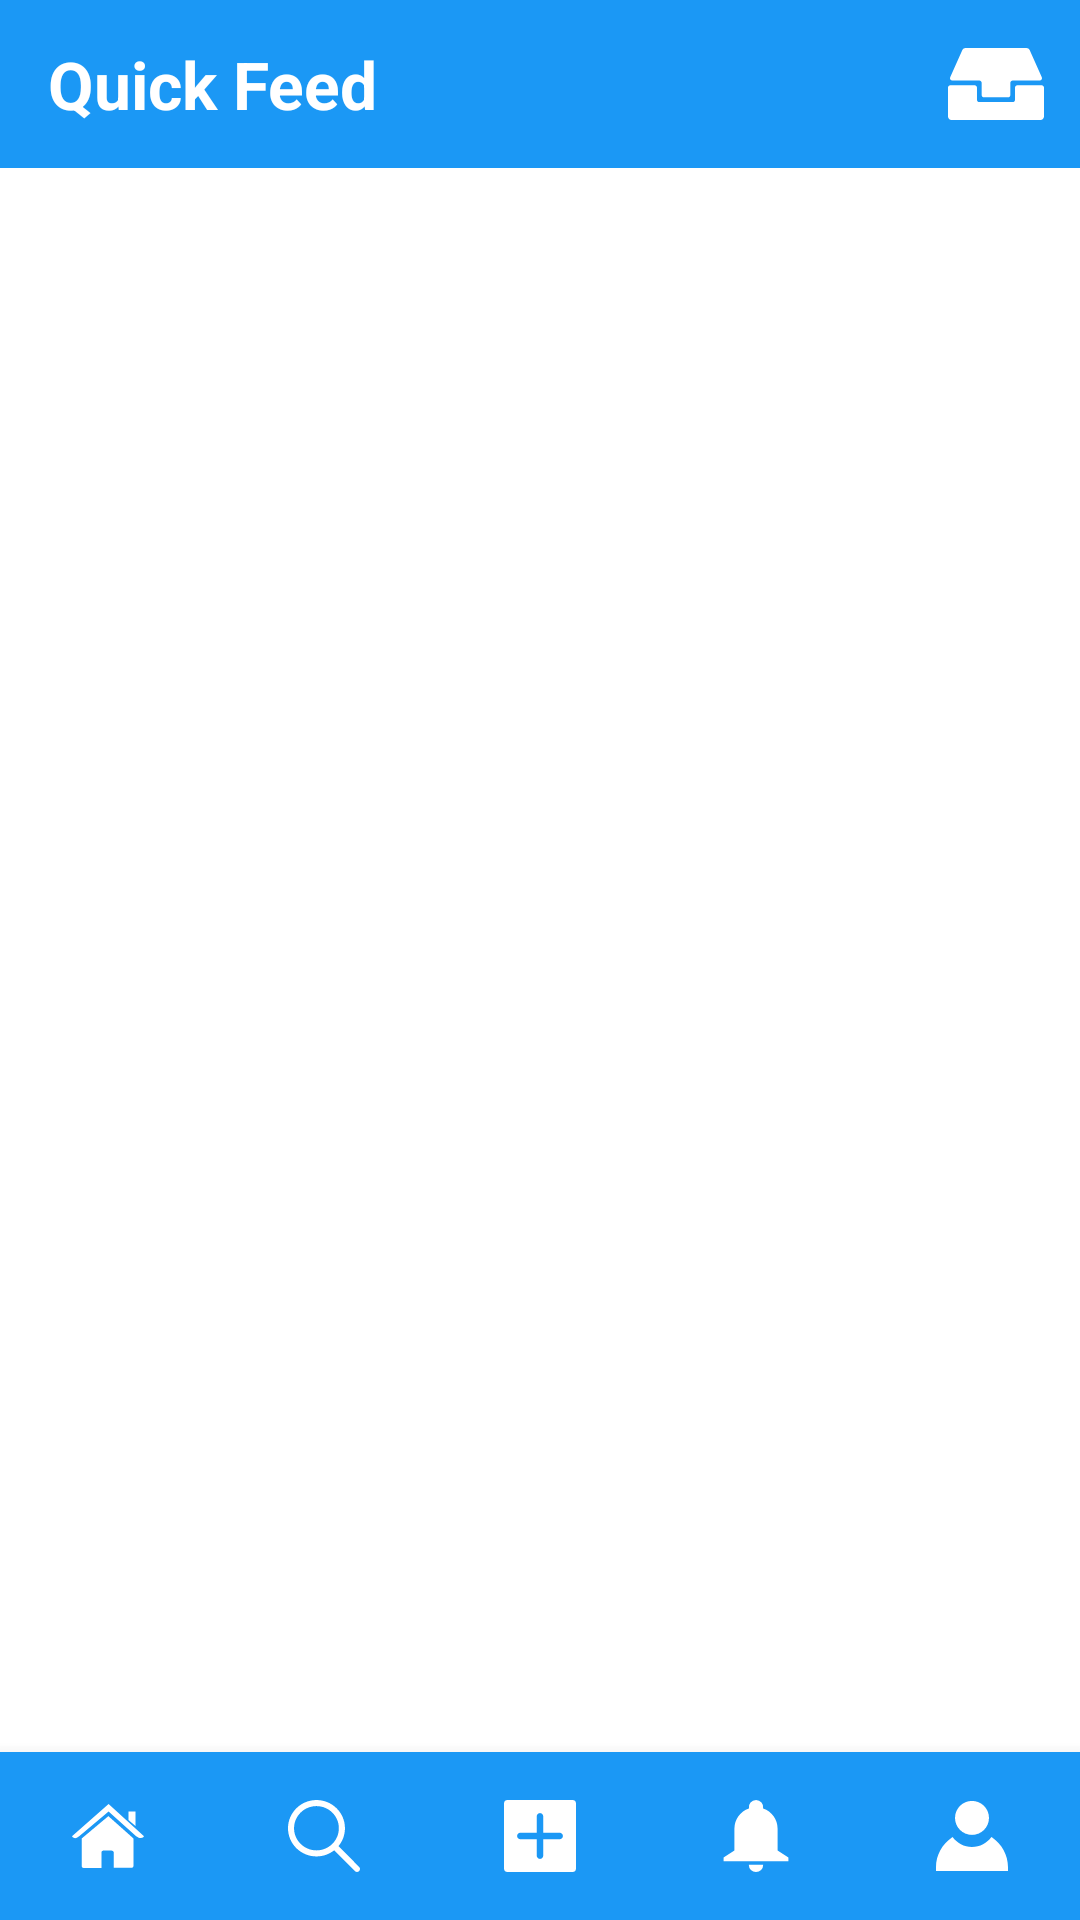

The Android layout XML behind this screen, and the referenced resources:
<!-- AndroidManifest.xml: application theme Theme.QuickFeed -->
<!-- res/layout/activity_main.xml -->
<?xml version="1.0" encoding="utf-8"?>
<RelativeLayout xmlns:android="http://schemas.android.com/apk/res/android"
    xmlns:app="http://schemas.android.com/apk/res-auto"
    xmlns:tools="http://schemas.android.com/tools"
    android:layout_width="match_parent"
    android:layout_height="match_parent"
    tools:context=".MainActivity">

    <androidx.appcompat.widget.Toolbar
        android:id="@+id/toolbar_home"
        android:layout_alignParentTop="true"
        android:background="@color/blue"
        android:layout_width="match_parent"
        android:layout_height="?attr/actionBarSize">
        <RelativeLayout
            android:layout_width="match_parent"
            android:layout_height="wrap_content">
            <TextView
                android:text="@string/app_name"
                android:textColor="@color/white"
                android:textSize="22sp"
                android:textStyle="bold"
                android:gravity="center_vertical"
                android:layout_width="wrap_content"
                android:layout_height="match_parent"/>

            <ImageButton
                android:id="@+id/imageButton_menu"
                android:layout_width="?attr/actionBarSize"
                android:layout_height="match_parent"
                android:layout_alignParentEnd="true"
                android:background="@android:color/transparent"
                android:scaleType="fitCenter"
                android:padding="12dp"
                android:src="@drawable/ic_inbox"
                app:tint="@color/white" />
        </RelativeLayout>
    </androidx.appcompat.widget.Toolbar>


    <FrameLayout
        android:id="@+id/fragmentContainer"
        android:layout_below="@+id/toolbar_home"
        android:layout_above="@+id/bottomNavBar"
        android:layout_width="match_parent"
        android:layout_height="match_parent"/>

    <com.google.android.material.bottomnavigation.BottomNavigationView
        android:id="@+id/bottomNavBar"
        app:menu="@menu/bottom_nav_menu"
        android:background="@color/blue"
        app:itemIconTint="@color/white"
        app:itemTextColor="@color/white"
        app:itemRippleColor="#69CD9E"
        app:labelVisibilityMode="unlabeled"
        android:layout_alignParentBottom="true"
        android:layout_width="match_parent"
        android:layout_height="wrap_content"/>

</RelativeLayout>
<!-- resources referenced by this layout -->
<resources>
  <color name="blue">#1B98F5</color>
  <color name="white">#FFFFFFFF</color>
  <!-- drawable ic_inbox (drawable) -->
  <vector android:height="32dp" android:viewportHeight="512"
      android:viewportWidth="512" android:width="32dp" xmlns:android="http://schemas.android.com/apk/res/android">
      <path android:fillColor="#FF000000" android:pathData="M23.092,237.505h143.969c6.897,0 12.488,5.591 12.488,12.488v64.537c0,6.897 5.591,12.488 12.488,12.488h127.925c6.897,0 12.488,-5.591 12.488,-12.488v-64.537c0,-6.897 5.591,-12.488 12.488,-12.488h143.969c9.056,0 15.1,-9.337 11.394,-17.599l-64.87,-144.604c-3.02,-6.732 -9.711,-11.064 -17.09,-11.064H93.659c-7.379,0 -14.07,4.332 -17.091,11.064L11.699,219.906C7.992,228.168 14.036,237.505 23.092,237.505z"/>
      <path android:fillColor="#FF000000" android:pathData="M499.512,262.481H369.914c-6.897,0 -12.488,5.591 -12.488,12.488v64.537c0,6.897 -5.591,12.488 -12.488,12.488H167.062c-6.897,0 -12.488,-5.591 -12.488,-12.488v-64.537c0,-6.897 -5.591,-12.488 -12.488,-12.488H12.488C5.591,262.481 0,268.071 0,274.968V429.03c0,10.345 8.387,18.732 18.732,18.732h474.537c10.345,0 18.732,-8.387 18.732,-18.732V274.968C512,268.071 506.409,262.481 499.512,262.481z"/>
  </vector>
  <string name="app_name">Quick Feed</string>
  <style name="Theme.QuickFeed" parent="Theme.MaterialComponents.DayNight.NoActionBar">
          
          <item name="colorPrimary">@color/purple_500</item>
          <item name="colorPrimaryVariant">@color/purple_700</item>
          <item name="colorOnPrimary">@color/white</item>
          
          <item name="colorSecondary">@color/teal_200</item>
          <item name="colorSecondaryVariant">@color/teal_700</item>
          <item name="colorOnSecondary">@color/black</item>
          
          <item name="android:statusBarColor" tools:targetApi="l">?attr/colorPrimaryVariant</item>
          
      </style>
  <color name="purple_500">#1B98F5</color>
  <color name="purple_700">#1B98F5</color>
  <color name="teal_200">#1B98F5</color>
  <color name="teal_700">#1B98F5</color>
  <color name="black">#FF000000</color>
</resources>
